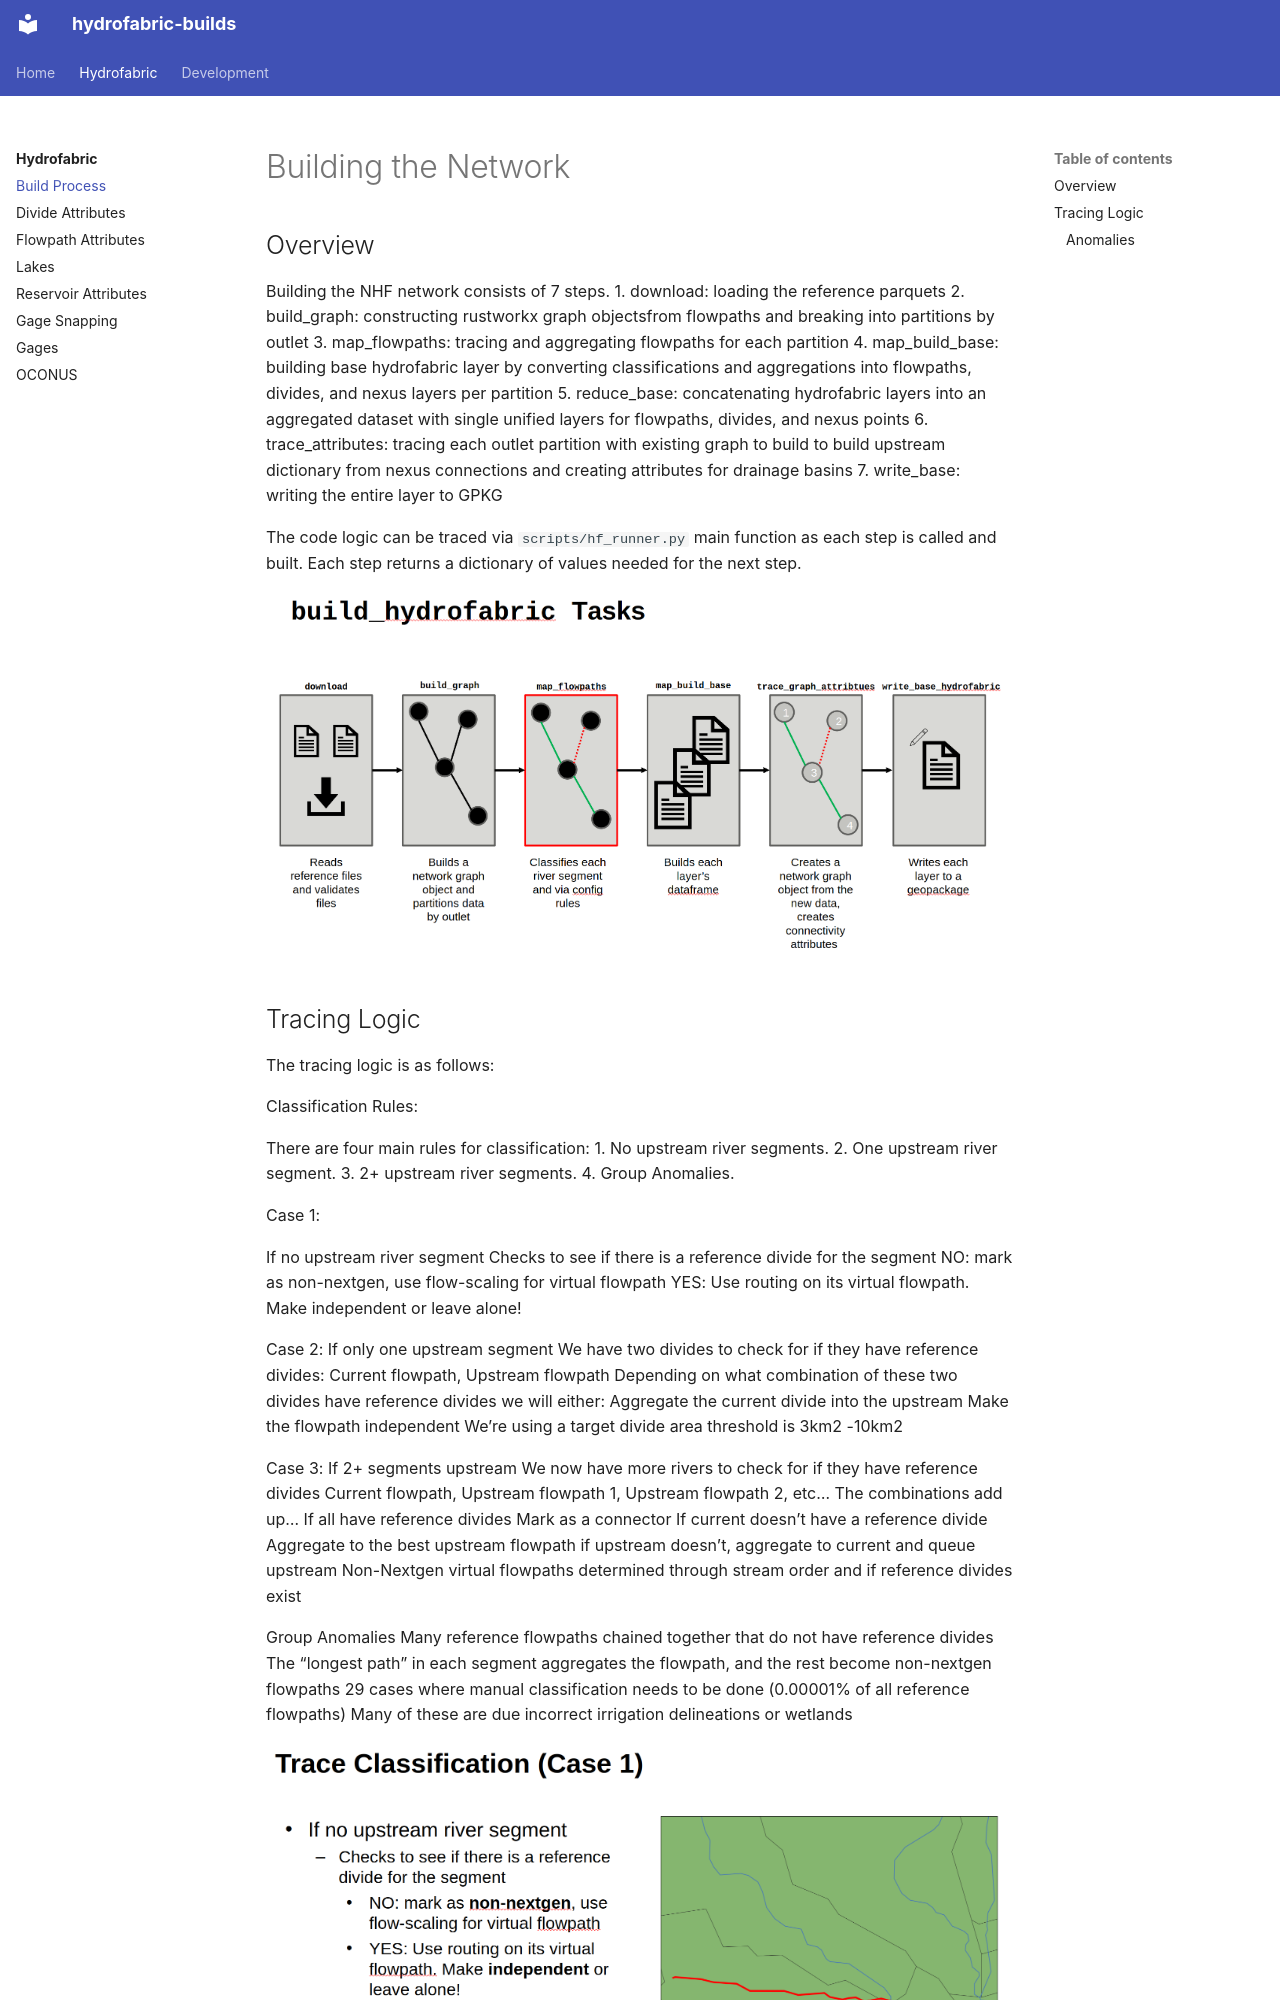

repository: NOAA-OWP/hydrofabric-builds · page: builds/build_process/index.html · generator: mkdocs

# Building the Network

## Overview
Building the NHF network consists of 7 steps.
1. download: loading the reference parquets
2. build_graph: constructing rustworkx graph objectsfrom flowpaths and breaking into partitions by outlet
3. map_flowpaths: tracing and aggregating flowpaths for each partition
4. map_build_base: building base hydrofabric layer by converting classifications and aggregations into flowpaths, divides, and nexus layers per partition
5. reduce_base: concatenating hydrofabric layers into an aggregated dataset with single unified layers for flowpaths, divides, and nexus points
6. trace_attributes: tracing each outlet partition with existing graph to build to build upstream dictionary from nexus connections and creating attributes for drainage basins
7. write_base: writing the entire layer to GPKG

The code logic can be traced via `scripts/hf_runner.py` main function as each step is called and built. Each step returns a dictionary of values needed for the next step.

![Build Conceptual Diagram](../img/build/flow.png)
